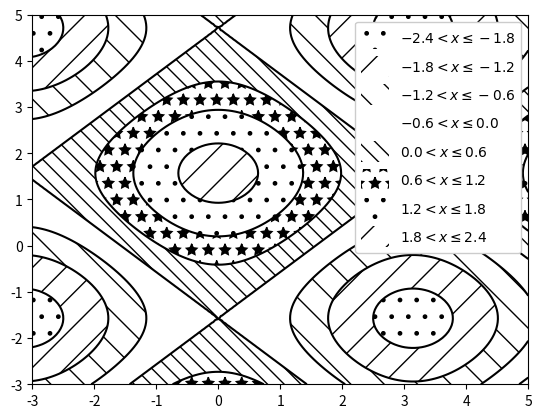

Generate this figure with matplotlib:
import matplotlib.pyplot as plt
import numpy as np

# invent some numbers, turning the x and y arrays into simple
# 2d arrays, which make combining them together easier.
x = np.linspace(-3, 5, 150).reshape(1, -1)
y = np.linspace(-3, 5, 120).reshape(-1, 1)
z = np.cos(x) + np.sin(y)

# we no longer need x and y to be 2 dimensional, so flatten them.
x, y = x.flatten(), y.flatten()
fig2, ax2 = plt.subplots()
n_levels = 6
ax2.contour(x, y, z, n_levels, colors='black', linestyles='-')
cs = ax2.contourf(x, y, z, n_levels, colors='none',
                  hatches=['.', '/', '\\', None, '\\\\', '*'],
                  extend='lower')

# create a legend for the contour set
artists, labels = cs.legend_elements(str_format='{:2.1f}'.format)
ax2.legend(artists, labels, handleheight=2, framealpha=1)
plt.show()